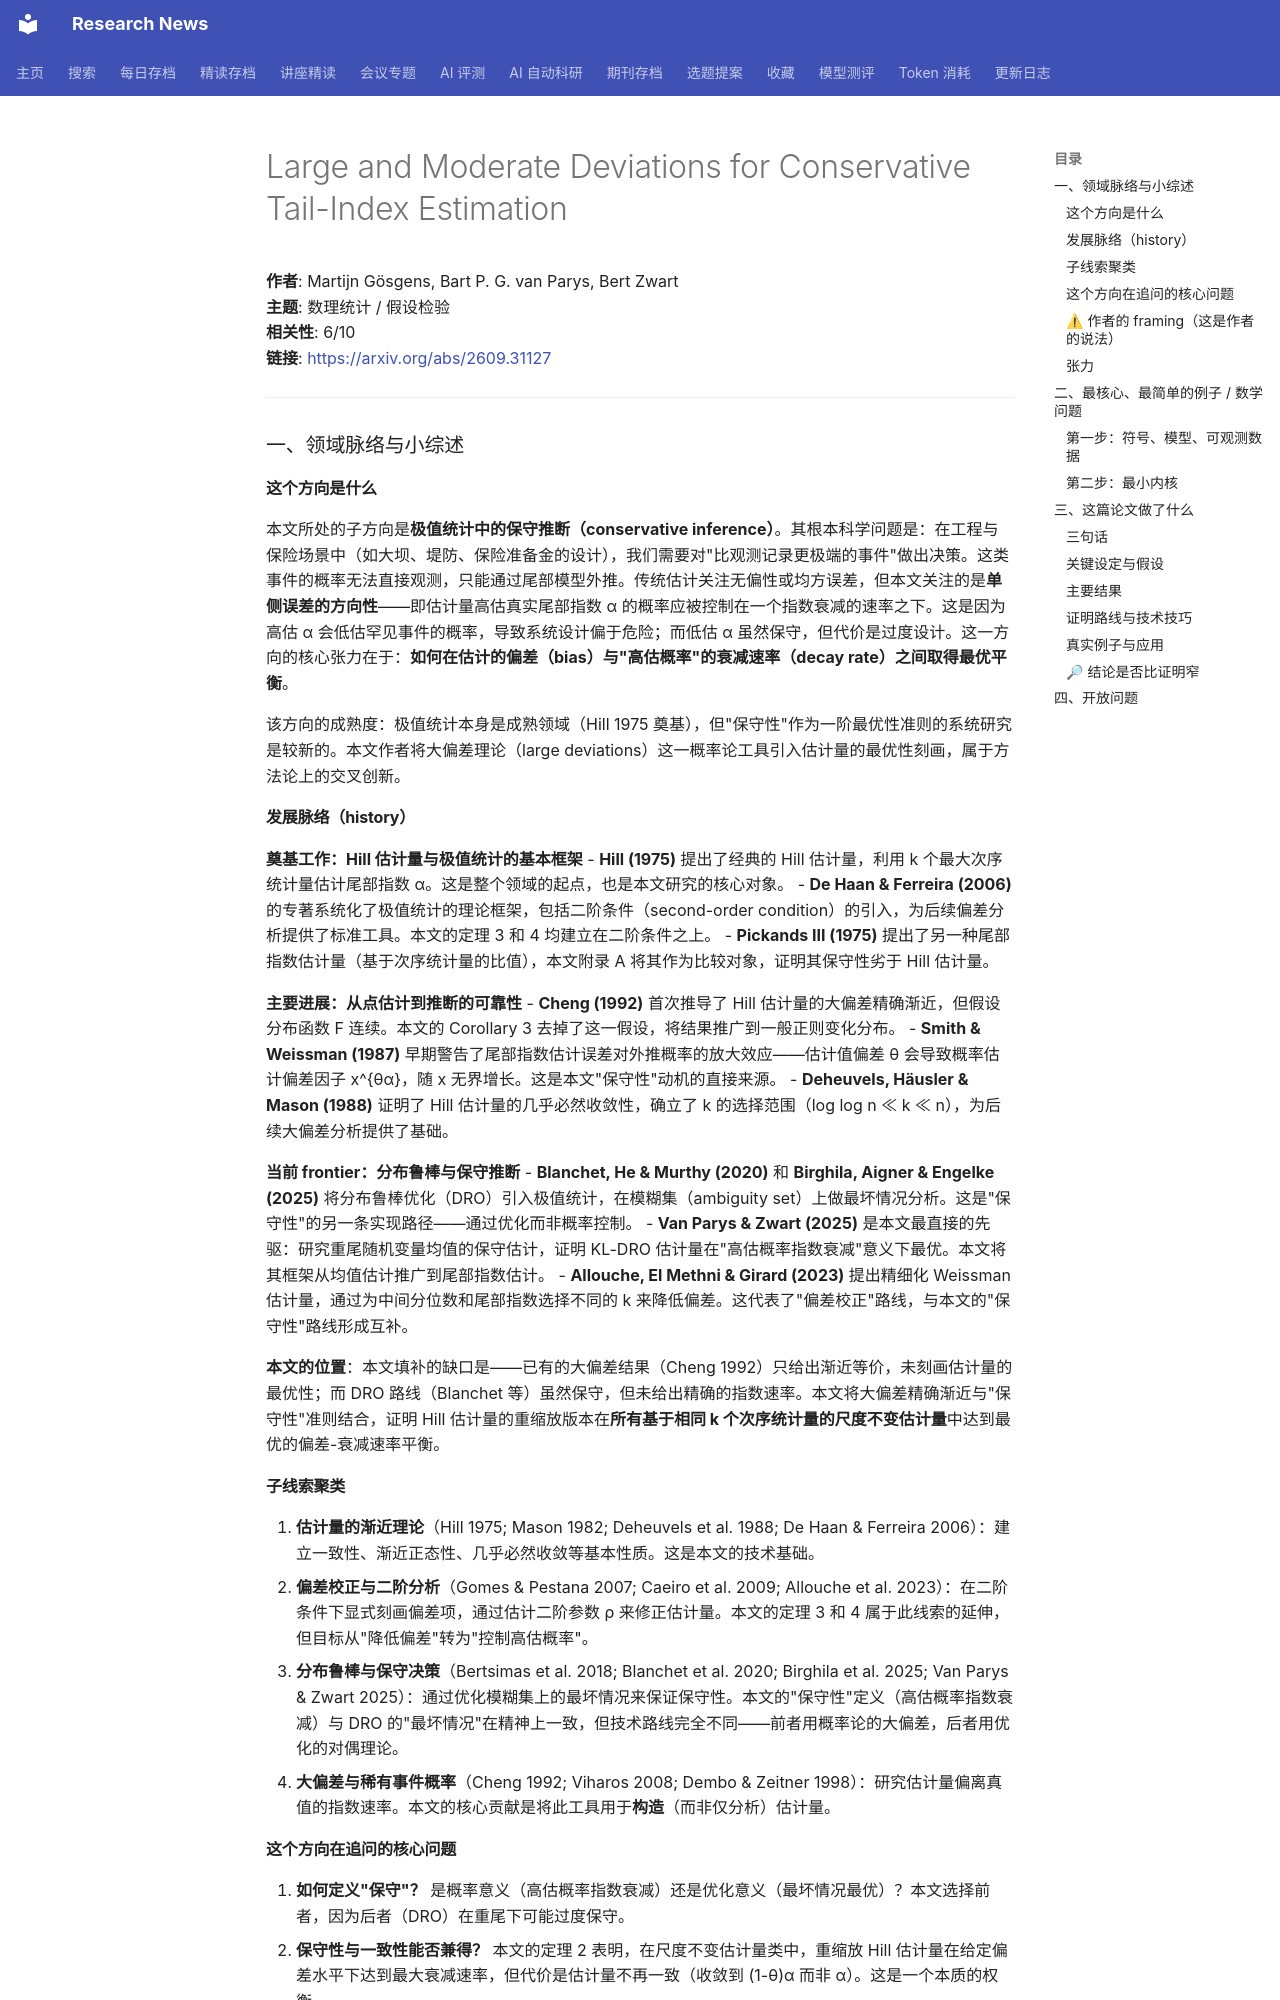

repository: cxy0714/research-news · page: deep_reads/2026-09-25-2609.31127/index.html · generator: mkdocs

# Large and Moderate Deviations for Conservative Tail-Index Estimation

**作者**: Martijn Gösgens, Bart P. G. van Parys, Bert Zwart  
**主题**: 数理统计 / 假设检验  
**相关性**: 6/10  
**链接**: <https://arxiv.org/abs/2609.31127>

---

### 一、领域脉络与小综述

#### 这个方向是什么

本文所处的子方向是**极值统计中的保守推断（conservative inference）**。其根本科学问题是：在工程与保险场景中（如大坝、堤防、保险准备金的设计），我们需要对"比观测记录更极端的事件"做出决策。这类事件的概率无法直接观测，只能通过尾部模型外推。传统估计关注无偏性或均方误差，但本文关注的是**单侧误差的方向性**——即估计量高估真实尾部指数 α 的概率应被控制在一个指数衰减的速率之下。这是因为高估 α 会低估罕见事件的概率，导致系统设计偏于危险；而低估 α 虽然保守，但代价是过度设计。这一方向的核心张力在于：**如何在估计的偏差（bias）与"高估概率"的衰减速率（decay rate）之间取得最优平衡**。

该方向的成熟度：极值统计本身是成熟领域（Hill 1975 奠基），但"保守性"作为一阶最优性准则的系统研究是较新的。本文作者将大偏差理论（large deviations）这一概率论工具引入估计量的最优性刻画，属于方法论上的交叉创新。

#### 发展脉络（history）

**奠基工作：Hill 估计量与极值统计的基本框架**
- **Hill (1975)** 提出了经典的 Hill 估计量，利用 k 个最大次序统计量估计尾部指数 α。这是整个领域的起点，也是本文研究的核心对象。
- **De Haan & Ferreira (2006)** 的专著系统化了极值统计的理论框架，包括二阶条件（second-order condition）的引入，为后续偏差分析提供了标准工具。本文的定理 3 和 4 均建立在二阶条件之上。
- **Pickands III (1975)** 提出了另一种尾部指数估计量（基于次序统计量的比值），本文附录 A 将其作为比较对象，证明其保守性劣于 Hill 估计量。

**主要进展：从点估计到推断的可靠性**
- **Cheng (1992)** 首次推导了 Hill 估计量的大偏差精确渐近，但假设分布函数 F 连续。本文的 Corollary 3 去掉了这一假设，将结果推广到一般正则变化分布。
- **Smith & Weissman (1987)** 早期警告了尾部指数估计误差对外推概率的放大效应——估计值偏差 θ 会导致概率估计偏差因子 x^{θα}，随 x 无界增长。这是本文"保守性"动机的直接来源。
- **Deheuvels, Häusler & Mason (1988)** 证明了 Hill 估计量的几乎必然收敛性，确立了 k 的选择范围（log log n ≪ k ≪ n），为后续大偏差分析提供了基础。

**当前 frontier：分布鲁棒与保守推断**
- **Blanchet, He & Murthy (2020)** 和 **Birghila, Aigner & Engelke (2025)** 将分布鲁棒优化（DRO）引入极值统计，在模糊集（ambiguity set）上做最坏情况分析。这是"保守性"的另一条实现路径——通过优化而非概率控制。
- **Van Parys & Zwart (2025)** 是本文最直接的先驱：研究重尾随机变量均值的保守估计，证明 KL-DRO 估计量在"高估概率指数衰减"意义下最优。本文将其框架从均值估计推广到尾部指数估计。
- **Allouche, El Methni & Girard (2023)** 提出精细化 Weissman 估计量，通过为中间分位数和尾部指数选择不同的 k 来降低偏差。这代表了"偏差校正"路线，与本文的"保守性"路线形成互补。

**本文的位置**：本文填补的缺口是——已有的大偏差结果（Cheng 1992）只给出渐近等价，未刻画估计量的最优性；而 DRO 路线（Blanchet 等）虽然保守，但未给出精确的指数速率。本文将大偏差精确渐近与"保守性"准则结合，证明 Hill 估计量的重缩放版本在**所有基于相同 k 个次序统计量的尺度不变估计量**中达到最优的偏差-衰减速率平衡。

#### 子线索聚类

1. **估计量的渐近理论**（Hill 1975; Mason 1982; Deheuvels et al. 1988; De Haan & Ferreira 2006）：建立一致性、渐近正态性、几乎必然收敛等基本性质。这是本文的技术基础。
2. **偏差校正与二阶分析**（Gomes & Pestana 2007; Caeiro et al. 2009; Allouche et al. 2023）：在二阶条件下显式刻画偏差项，通过估计二阶参数 ρ 来修正估计量。本文的定理 3 和 4 属于此线索的延伸，但目标从"降低偏差"转为"控制高估概率"。
3. **分布鲁棒与保守决策**（Bertsimas et al. 2018; Blanchet et al. 2020; Birghila et al. 2025; Van Parys & Zwart 2025）：通过优化模糊集上的最坏情况来保证保守性。本文的"保守性"定义（高估概率指数衰减）与 DRO 的"最坏情况"在精神上一致，但技术路线完全不同——前者用概率论的大偏差，后者用优化的对偶理论。
4. **大偏差与稀有事件概率**（Cheng 1992; Viharos 2008; Dembo & Zeitner 1998）：研究估计量偏离真值的指数速率。本文的核心贡献是将此工具用于**构造**（而非仅分析）估计量。

#### 这个方向在追问的核心问题

1. **如何定义"保守"？** 是概率意义（高估概率指数衰减）还是优化意义（最坏情况最优）？本文选择前者，因为后者（DRO）在重尾下可能过度保守。
2. **保守性与一致性能否兼得？** 本文的定理 2 表明，在尺度不变估计量类中，重缩放 Hill 估计量在给定偏差水平下达到最大衰减速率，但代价是估计量不再一致（收敛到 (1-θ)α 而非 α）。这是一个本质的权衡。
3. **二阶条件的作用**：当 ρ < 0 时，偏差项可被显式刻画，从而可构造偏差校正估计量；当 ρ = 0 时，偏差衰减更慢，需要更强的条件（定理 4）。这决定了保守性可达到的速率。
4. **k 的选择**：k 是极值统计中的核心调参参数。本文的框架将 k 与 θ 耦合（k ≈ λ/θ²），给出了保守估计的 k 选择原则。
